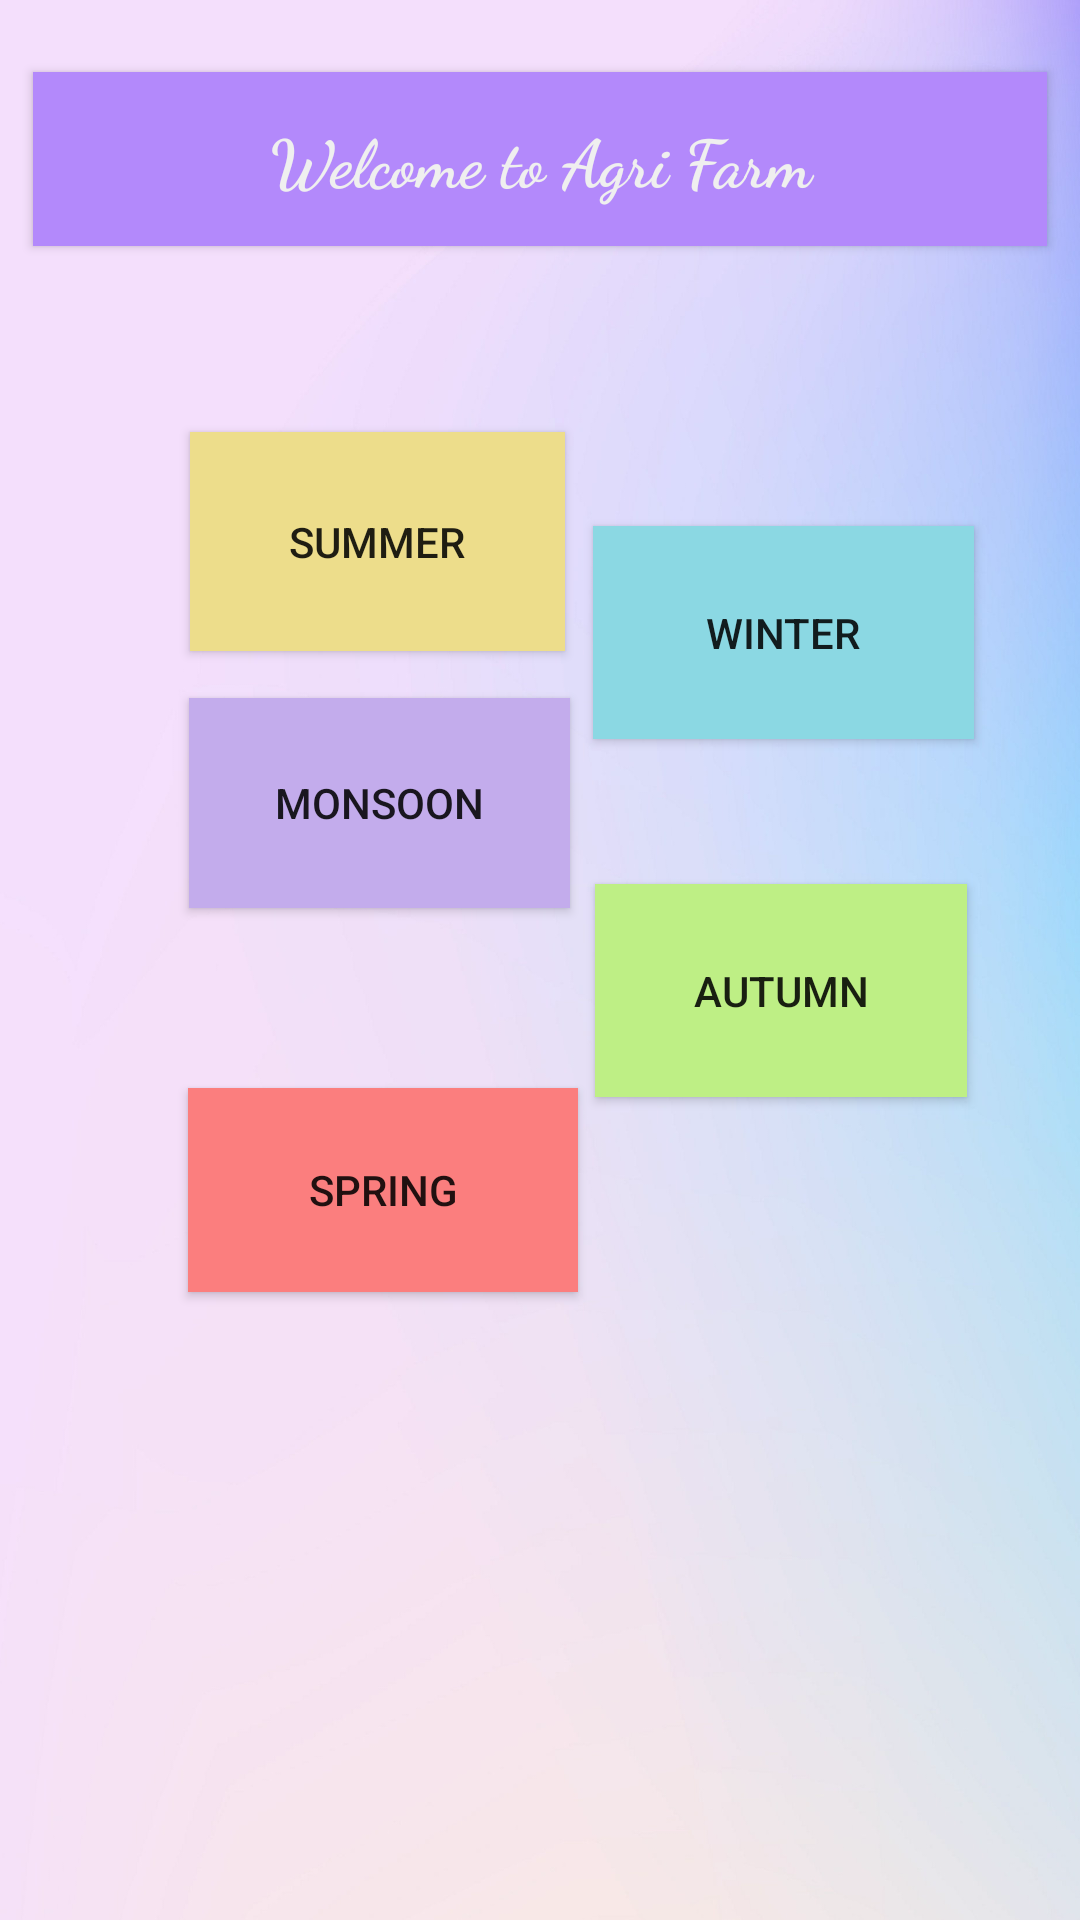

Reconstruct the res/layout file that produces this screen, plus the resources it refers to.
<!-- AndroidManifest.xml: application theme AppTheme -->
<!-- res/layout/activity_shadowact3.xml -->
<?xml version="1.0" encoding="utf-8"?>
<androidx.constraintlayout.widget.ConstraintLayout xmlns:android="http://schemas.android.com/apk/res/android"
    xmlns:app="http://schemas.android.com/apk/res-auto"
    xmlns:tools="http://schemas.android.com/tools"
    android:layout_width="match_parent"
    android:layout_height="match_parent"
    android:background="#FFFFFF"
    tools:context=".shadowact3">

    <Button
        android:id="@+id/button2"
        android:layout_width="125dp"
        android:layout_height="73dp"
        android:layout_marginTop="144dp"
        android:background="#EDDD8B"
        android:clickable="true"
        android:text="@string/Summer"
        app:layout_constraintEnd_toEndOf="parent"
        app:layout_constraintHorizontal_bias="0.269"
        app:layout_constraintStart_toStartOf="parent"
        app:layout_constraintTop_toTopOf="parent"
        tools:text="@string/Summer" />

    <Button
        android:id="@+id/button3"
        android:layout_width="127dp"
        android:layout_height="71dp"
        android:background="#8BD8E3"
        android:clickable="true"
        android:text="@string/Winter"
        app:layout_constraintBottom_toBottomOf="parent"
        app:layout_constraintEnd_toEndOf="parent"
        app:layout_constraintHorizontal_bias="0.849"
        app:layout_constraintStart_toStartOf="parent"
        app:layout_constraintTop_toTopOf="parent"
        app:layout_constraintVertical_bias="0.308"
        tools:text="@string/Winter" />

    <Button
        android:id="@+id/button4"
        android:layout_width="127dp"
        android:layout_height="70dp"
        android:background="#C3ACEC"
        android:clickable="true"
        android:text="@string/Monsoon"
        app:layout_constraintBottom_toBottomOf="parent"
        app:layout_constraintEnd_toEndOf="parent"
        app:layout_constraintHorizontal_bias="0.27"
        app:layout_constraintStart_toStartOf="parent"
        app:layout_constraintTop_toTopOf="parent"
        app:layout_constraintVertical_bias="0.408"
        tools:text="@string/Monsoon" />

    <Button
        android:id="@+id/button5"
        android:layout_width="124dp"
        android:layout_height="71dp"
        android:background="#BEEF85"
        android:clickable="true"
        android:text="@string/Autumn"
        app:layout_constraintBottom_toBottomOf="parent"
        app:layout_constraintEnd_toEndOf="parent"
        app:layout_constraintHorizontal_bias="0.84"
        app:layout_constraintStart_toStartOf="parent"
        app:layout_constraintTop_toTopOf="parent"
        app:layout_constraintVertical_bias="0.518"
        tools:text="@string/Autumn" />

    <Button
        android:id="@+id/button6"
        android:layout_width="130dp"
        android:layout_height="68dp"
        android:background="#FB7E7E"
        android:clickable="true"
        android:text="@string/Spring"
        app:layout_constraintBottom_toBottomOf="parent"
        app:layout_constraintEnd_toEndOf="parent"
        app:layout_constraintHorizontal_bias="0.273"
        app:layout_constraintStart_toStartOf="parent"
        app:layout_constraintTop_toTopOf="parent"
        app:layout_constraintVertical_bias="0.634"
        tools:text="@string/Spring" />

    <Button
        android:id="@+id/button7"
        android:layout_width="338dp"
        android:layout_height="58dp"
        android:layout_marginTop="24dp"
        android:background="#B389FB"
        android:fontFamily="cursive"
        android:text="@string/Agritech"
        android:textAppearance="@style/TextAppearance.AppCompat.Body1"
        android:textColor="#EFEFEF"
        android:textSize="22sp"
        android:textStyle="bold"
        app:layout_constraintEnd_toEndOf="parent"
        app:layout_constraintHorizontal_bias="0.493"
        app:layout_constraintStart_toStartOf="parent"
        app:layout_constraintTop_toTopOf="parent" />

    <ImageView
        android:id="@+id/imageView4"
        android:layout_width="418dp"
        android:layout_height="899dp"
        app:layout_constraintBottom_toBottomOf="parent"
        app:layout_constraintEnd_toEndOf="parent"
        app:layout_constraintStart_toStartOf="parent"
        app:layout_constraintTop_toTopOf="parent"
        app:srcCompat="@drawable/gradient" />

</androidx.constraintlayout.widget.ConstraintLayout>
<!-- resources referenced by this layout -->
<resources>
  <!-- drawable gradient (drawable) -->
  <?xml version="1.0" encoding="utf-8"?>
  <shape xmlns:android="http://schemas.android.com/apk/res/android"
      android:shape="rectangle">
      
      <gradient
          android:startColor="#9097f5"
          android:centerColor="#c4e1f9"
          android:endColor="#f2e7fb"
          android:angle="270" />
  </shape>
  <string name="Agritech">Welcome to Agri Farm</string>
  <string name="Autumn">Autumn</string>
  <string name="Monsoon">Monsoon</string>
  <string name="Spring">Spring</string>
  <string name="Summer">Summer</string>
  <string name="Winter">Winter</string>
  <style name="AppTheme" parent="Theme.AppCompat.Light.DarkActionBar">
          
          <item name="colorPrimary">#24387B</item>
          <item name="colorPrimaryDark">#0F1C47</item>
          <item name="colorAccent">@color/colorAccent</item>
      </style>
  <color name="colorAccent">#03DAC5</color>
</resources>
